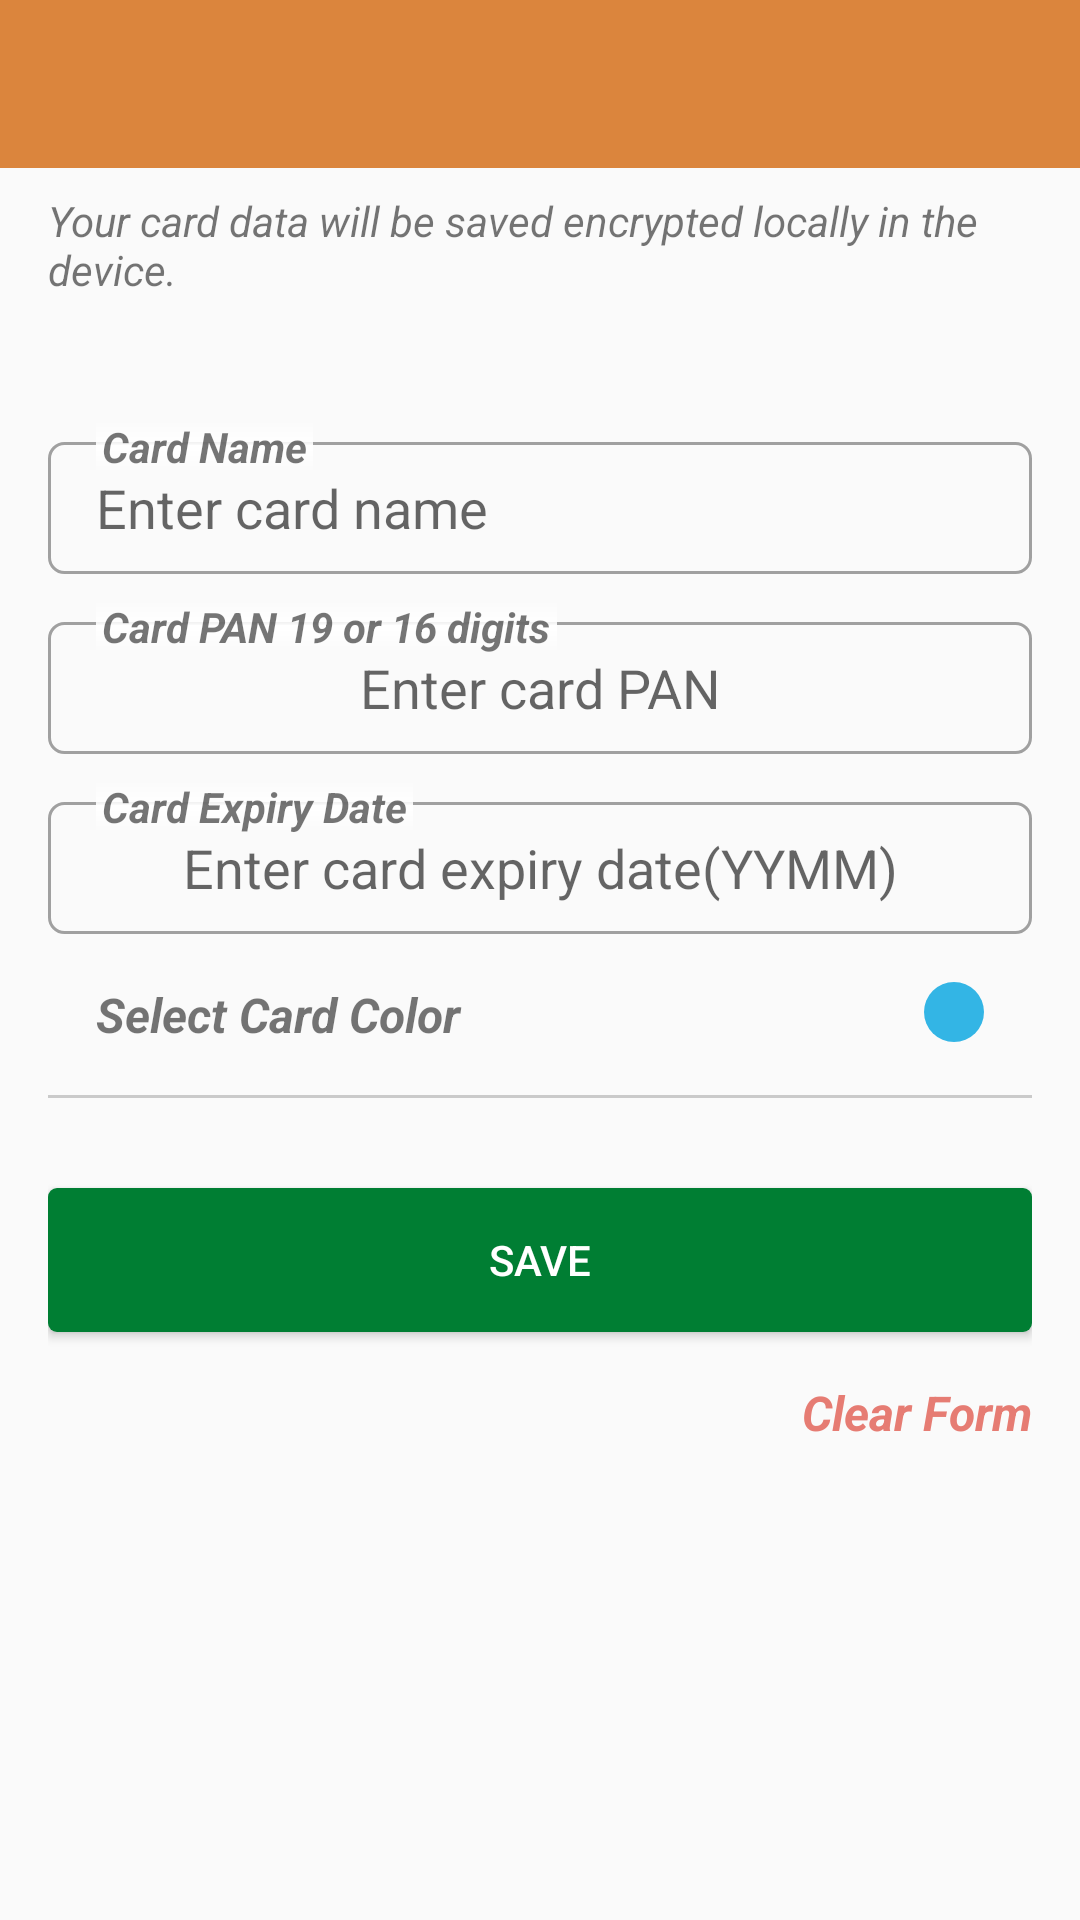

Produce the Android XML layout that renders to this screen, including the resource entries it uses.
<!-- AndroidManifest.xml: application theme AppTheme -->
<!-- res/layout/activity_add_update_card.xml -->
<?xml version="1.0" encoding="utf-8"?>

<LinearLayout xmlns:android="http://schemas.android.com/apk/res/android"
    xmlns:app="http://schemas.android.com/apk/res-auto"
    xmlns:tools="http://schemas.android.com/tools"
    android:layout_width="match_parent"
    android:layout_height="match_parent"
    tools:context="sd.rittal.app.activities.AddUpdateCard">

    <LinearLayout
        android:layout_width="match_parent"
        android:layout_height="match_parent"
        android:orientation="vertical">

        <android.support.v7.widget.Toolbar
            android:id="@+id/toolbar"
            android:layout_width="match_parent"
            android:layout_height="?attr/actionBarSize"
            android:background="@color/colorPrimary"
            android:theme="@style/ThemeOverlay.AppCompat.Dark" />
        <LinearLayout
            android:elevation="4dp"
            android:orientation="vertical"
            android:layout_width="match_parent"
            android:layout_height="wrap_content"
            android:background="@drawable/shadow_shape">
            <TextView
                android:visibility="gone"
                android:layout_marginTop="16dp"
                android:layout_marginStart="16dp"
                android:layout_marginEnd="16dp"
                android:layout_width="match_parent"
                android:layout_height="wrap_content"
                android:textStyle="bold|italic"
                android:textSize="18sp"
                android:text="Add New Card"
                />
            <TextView
                android:layout_marginTop="8dp"
                android:layout_marginStart="16dp"
                android:layout_marginEnd="16dp"
                android:layout_width="match_parent"
                android:layout_height="wrap_content"
                android:textStyle="italic"
                android:text="@string/hint_add_card"
                android:layout_marginBottom="16dp"
                />

        </LinearLayout>

        <ScrollView
            android:layout_width="match_parent"
            android:layout_height="match_parent">
            <LinearLayout
                android:layout_width="match_parent"
                android:layout_height="match_parent"
                android:orientation="vertical"
                android:padding="@dimen/activity_padding">


                <LinearLayout
                    android:layout_width="match_parent"
                    android:layout_height="wrap_content"
                    android:orientation="vertical">
                    <RelativeLayout
                        android:layout_width="match_parent"
                        android:layout_height="60dp">

                        <EditText
                            android:id="@+id/et_card_name"
                            android:layout_width="match_parent"
                            android:layout_height="match_parent"
                            android:layout_marginTop="@dimen/margin_edit_text"
                            android:paddingStart="@dimen/padding_edit_text_left_right"
                            android:lines="1"
                            android:paddingEnd="@dimen/padding_edit_text_left_right"
                            android:background="@drawable/border_edit_text"
                            android:hint="@string/enter_card_name"
                            />
                        <TextView
                            android:layout_width="wrap_content"
                            android:layout_height="wrap_content"
                            android:layout_marginStart="@dimen/padding_text_view_left_right"
                            android:layout_marginEnd="@dimen/padding_text_view_left_right"
                            android:layout_marginTop="@dimen/margin_text_view"
                            android:background="@drawable/label_shape"
                            android:paddingLeft="2dp"
                            android:paddingRight="2dp"
                            android:text="@string/card_name"
                            android:textStyle="bold|italic"/>
                    </RelativeLayout>
                    <RelativeLayout
                        android:layout_width="match_parent"
                        android:layout_height="60dp">

                        <EditText
                            android:id="@+id/et_card_pan"
                            android:layout_width="match_parent"
                            android:layout_height="match_parent"
                            android:inputType="number"
                            android:lines="1"
                            android:maxLength="19"
                            android:gravity="center"
                            android:layout_marginTop="@dimen/margin_edit_text"
                            android:paddingStart="@dimen/padding_edit_text_left_right"
                            android:paddingEnd="@dimen/padding_edit_text_left_right"
                            android:background="@drawable/border_edit_text"
                            android:hint="@string/enter_card_pan"
                            />
                        <TextView
                            android:layout_width="wrap_content"
                            android:layout_height="wrap_content"
                            android:layout_marginStart="@dimen/padding_text_view_left_right"
                            android:layout_marginEnd="@dimen/padding_text_view_left_right"
                            android:layout_marginTop="@dimen/margin_text_view"
                            android:background="@drawable/label_shape"
                            android:paddingLeft="2dp"
                            android:paddingRight="2dp"
                            android:text="@string/card_pan"
                            android:textStyle="bold|italic"/>
                    </RelativeLayout>
                    <RelativeLayout
                        android:layout_width="match_parent"
                        android:layout_height="60dp">

                        <EditText
                            android:id="@+id/et_card_expiry_date"
                            android:layout_width="match_parent"
                            android:layout_height="match_parent"
                            android:focusable="false"
                            android:focusableInTouchMode="false"
                            android:maxLength="4"
                            android:gravity="center"
                            android:lines="1"
                            android:layout_marginTop="@dimen/margin_edit_text"
                            android:paddingStart="@dimen/padding_edit_text_left_right"
                            android:paddingEnd="@dimen/padding_edit_text_left_right"
                            android:background="@drawable/border_edit_text"
                            android:hint="@string/enter_card_expiry_date"
                            />
                        <TextView
                            android:layout_width="wrap_content"
                            android:layout_height="wrap_content"
                            android:layout_marginStart="@dimen/padding_text_view_left_right"
                            android:layout_marginEnd="@dimen/padding_text_view_left_right"
                            android:layout_marginTop="@dimen/margin_text_view"
                            android:background="@drawable/label_shape"
                            android:paddingLeft="2dp"
                            android:paddingRight="2dp"
                            android:text="@string/card_expiry_date"
                            android:textStyle="bold|italic"/>
                    </RelativeLayout>
                    <LinearLayout
                        android:padding="@dimen/activity_padding"
                        android:layout_width="match_parent"
                        android:layout_height="wrap_content"
                        android:orientation="horizontal">
                        <TextView
                            android:layout_weight="1"
                            android:layout_width="match_parent"
                            android:layout_height="wrap_content"
                            android:text="@string/select_card_color"
                            android:textSize="16sp"
                            android:textStyle="bold|italic"/>
                        <LinearLayout
                            android:id="@+id/layout_selected_color"
                            android:onClick="showColorPicker"
                            android:layout_weight="0"
                            android:layout_width="wrap_content"
                            android:layout_height="wrap_content"
                            android:padding="10dp"
                            android:backgroundTint="@color/blue_light"
                            android:background="@drawable/shape_selected_color"
                            android:orientation="horizontal"></LinearLayout>
                    </LinearLayout>
                    <View
                        android:layout_width="match_parent"
                        android:layout_height="1dp"
                        android:background="#CACACA"></View>
                    <Button
                        android:id="@+id/btn_add_update"
                        android:layout_marginTop="30dp"
                        android:layout_width="match_parent"
                        android:layout_height="wrap_content"
                        android:text="@string/save"
                        android:textColor="@color/white"
                        android:background="@drawable/ripple_effect"/>
                    <LinearLayout
                        android:paddingTop="@dimen/activity_padding"
                        android:layout_width="match_parent"
                        android:layout_height="wrap_content"
                        android:gravity="end"
                        >
                        <TextView
                            android:layout_width="wrap_content"
                            android:layout_height="wrap_content"
                            android:text="@string/clear_form"
                            android:textColor="@color/flamingo"
                            android:textSize="16sp"
                            android:textStyle="bold|italic"/>

                    </LinearLayout>

                </LinearLayout>

            </LinearLayout>
        </ScrollView>


    </LinearLayout>


</LinearLayout>
<!-- resources referenced by this layout -->
<resources>
  <color name="blue_light">#33b5e5</color>
  <color name="colorPrimary">#db853d</color>
  <color name="flamingo">#e67c73</color>
  <color name="white">#FFFFFF</color>
  <dimen name="activity_padding">16dp</dimen>
  <dimen name="margin_edit_text">16dp</dimen>
  <dimen name="margin_text_view">8dp</dimen>
  <dimen name="padding_edit_text_left_right">16dp</dimen>
  <dimen name="padding_text_view_left_right">16dp</dimen>
  <!-- drawable border_edit_text (drawable) -->
  <?xml version="1.0" encoding="UTF-8"?>
  
  <shape xmlns:android="http://schemas.android.com/apk/res/android">
      <stroke
          android:width="1dp"
          android:color="#A0A0A0" />
      <corners android:radius="5dp"/>
  </shape>
  <!-- drawable label_shape (drawable) -->
  <?xml version="1.0" encoding="utf-8"?>
  
  <shape xmlns:android="http://schemas.android.com/apk/res/android"
      android:shape="rectangle" >
  
      <gradient android:startColor="#00FFFFFF"
          android:centerColor="#FFFFFF"
          android:endColor="#00FFFFFF"
          android:angle="90"/>
  
  
  
  
  
  </shape>
  <!-- drawable ripple_effect (drawable) -->
  <?xml version="1.0" encoding="utf-8"?>
  
  <selector xmlns:android="http://schemas.android.com/apk/res/android">
  
      <item android:state_pressed="true">
          <shape android:shape="rectangle">
              <corners android:radius="3dp" />
              <solid android:color="@color/success_primary" />
          </shape>
      </item>
      <item android:state_focused="true">
          <shape android:shape="rectangle">
              <corners android:radius="3dp" />
              <solid android:color="@color/success_dark" />
          </shape>
      </item>
      <item>
          <shape android:shape="rectangle">
              <corners android:radius="3dp" />
              <solid android:color="@color/success_dark" />
          </shape>
      </item>
  
  </selector>
  <!-- drawable shape_selected_color (drawable) -->
  <?xml version="1.0" encoding="utf-8"?>
  
  <shape xmlns:android="http://schemas.android.com/apk/res/android"
      android:shape="rectangle" >
  
      <gradient android:startColor="@color/warning_primary"
          android:endColor="@color/warning_primary"
          android:angle="90"/>
  
      <corners android:bottomLeftRadius="50dp"
          android:topLeftRadius="50dp"
          android:bottomRightRadius="50dp"
          android:topRightRadius="50dp" />
  
  
  </shape>
  <string name="card_expiry_date">Card Expiry Date</string>
  <string name="card_name">Card Name</string>
  <string name="card_pan">Card PAN 19 or 16 digits</string>
  <string name="clear_form">Clear Form</string>
  <string name="enter_card_expiry_date">Enter card expiry date(YYMM)</string>
  <string name="enter_card_name">Enter card name</string>
  <string name="enter_card_pan">Enter card PAN</string>
  <string name="hint_add_card">Your card data will be saved encrypted locally in the device.</string>
  <string name="save">Save</string>
  <string name="select_card_color">Select Card Color</string>
  <style name="AppTheme" parent="Theme.AppCompat.Light.NoActionBar">
          
          <item name="colorPrimary">@color/colorPrimary</item>
          <item name="colorPrimaryDark">@color/colorPrimaryDark</item>
          <item name="colorAccent">@color/colorAccent</item>
      </style>
  <color name="success_primary">#00C851</color>
  <color name="success_dark">#007E33</color>
  <color name="warning_primary">#FFBB33</color>
  <color name="colorPrimaryDark">#d47221</color>
  <color name="colorAccent">#00C851</color>
</resources>
